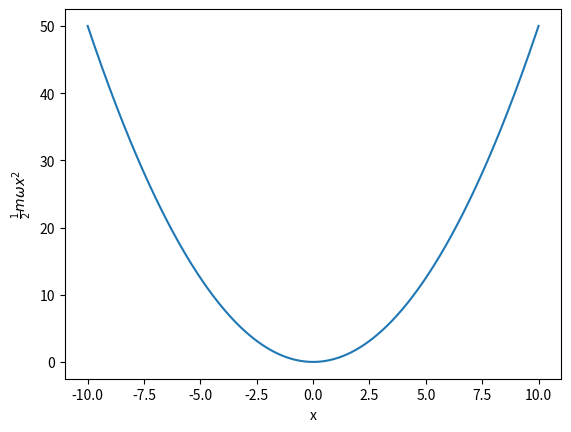

Recreate this plot in Python.
import numpy as np
import matplotlib.pyplot as plt

hof = lambda x: 0.5*x**2

x = np.linspace(-10,10, 10000)
plt.plot(x, hof(x))
plt.ylabel('$\\frac{1}{2}m\\omega x^2$')
plt.xlabel('x')
plt.show()
